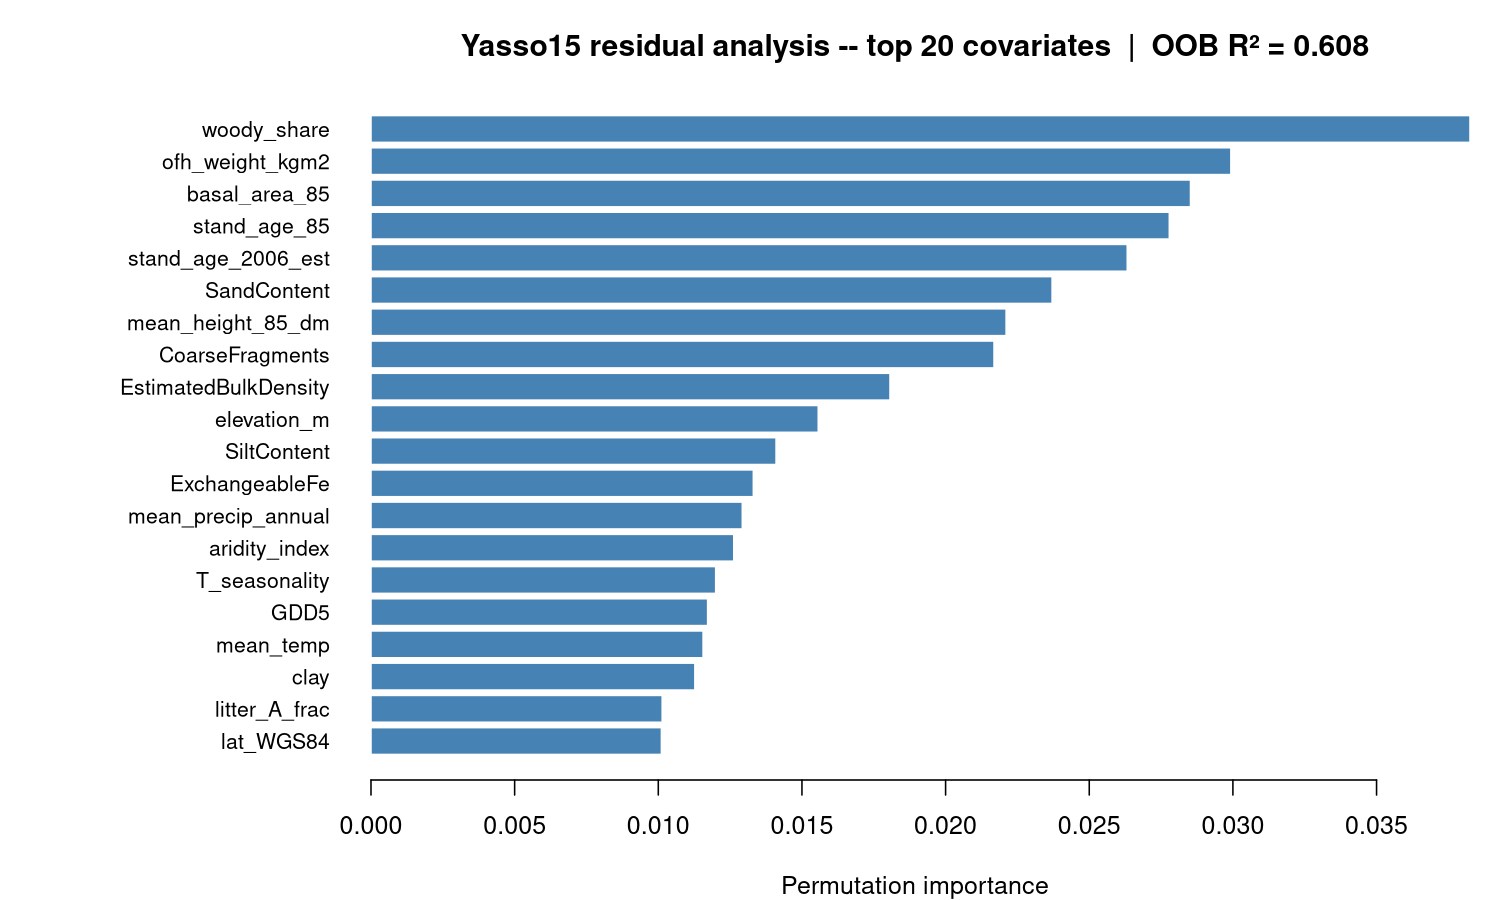

The table this chart was drawn from, first rows:
variable, importance
woody_share, 0.03825
ofh_weight_kgm2, 0.02993
basal_area_85, 0.02852
stand_age_85, 0.02779
stand_age_2006_est, 0.02632
SandContent, 0.02371
mean_height_85_dm, 0.02211
CoarseFragments, 0.02169
EstimatedBulkDensity, 0.01807
elevation_m, 0.01557
SiltContent, 0.0141
ExchangeableFe, 0.01331
mean_precip_annual, 0.01292
aridity_index, 0.01263
T_seasonality, 0.012
GDD5, 0.01172
mean_temp, 0.01156
clay, 0.01127
litter_A_frac, 0.01014
lat_WGS84, 0.01011
TotalNitrogen, 0.01008
ExchangeableAl, 0.009953
base_saturation, 0.009645
coldest_month_T, 0.009514
ExchangeableCa, 0.008698
P_seasonality, 0.008693
warmest_month_T, 0.008499
lon_WGS84, 0.008318
litter_E_frac, 0.008055
pH.H2O., 0.007874
temp_sum_NFI, 0.007869
litter_N_frac, 0.007518
pH.CaCl2., 0.007411
CN_ratio, 0.007347
CEC, 0.007173
litter_W_frac, 0.005063
kasvup_tyyppi, 0.004806
conifer_share, 0.003993
soil_code, 0.003236
any_trt_85_95, 0.003051
soil_prep_pre85, 0.002997
temp_zone, 0.002621
kasvyo_ahti, 0.002523
species_code, 0.001878
dev_class_85, 0.001726
TexturalClass, 0.00156
ojitustilanne, 0.00142
kasvyo_syke, 0.001399
KA, 0.001044
n_cuts_85_95, 0.0008714
any_cut_85_95, 0.0005346
profile_depth_cm, 0.000298
koppen_class, 0.0002634
alaryhma, 0
shallow, -8.44761181507225e-06
